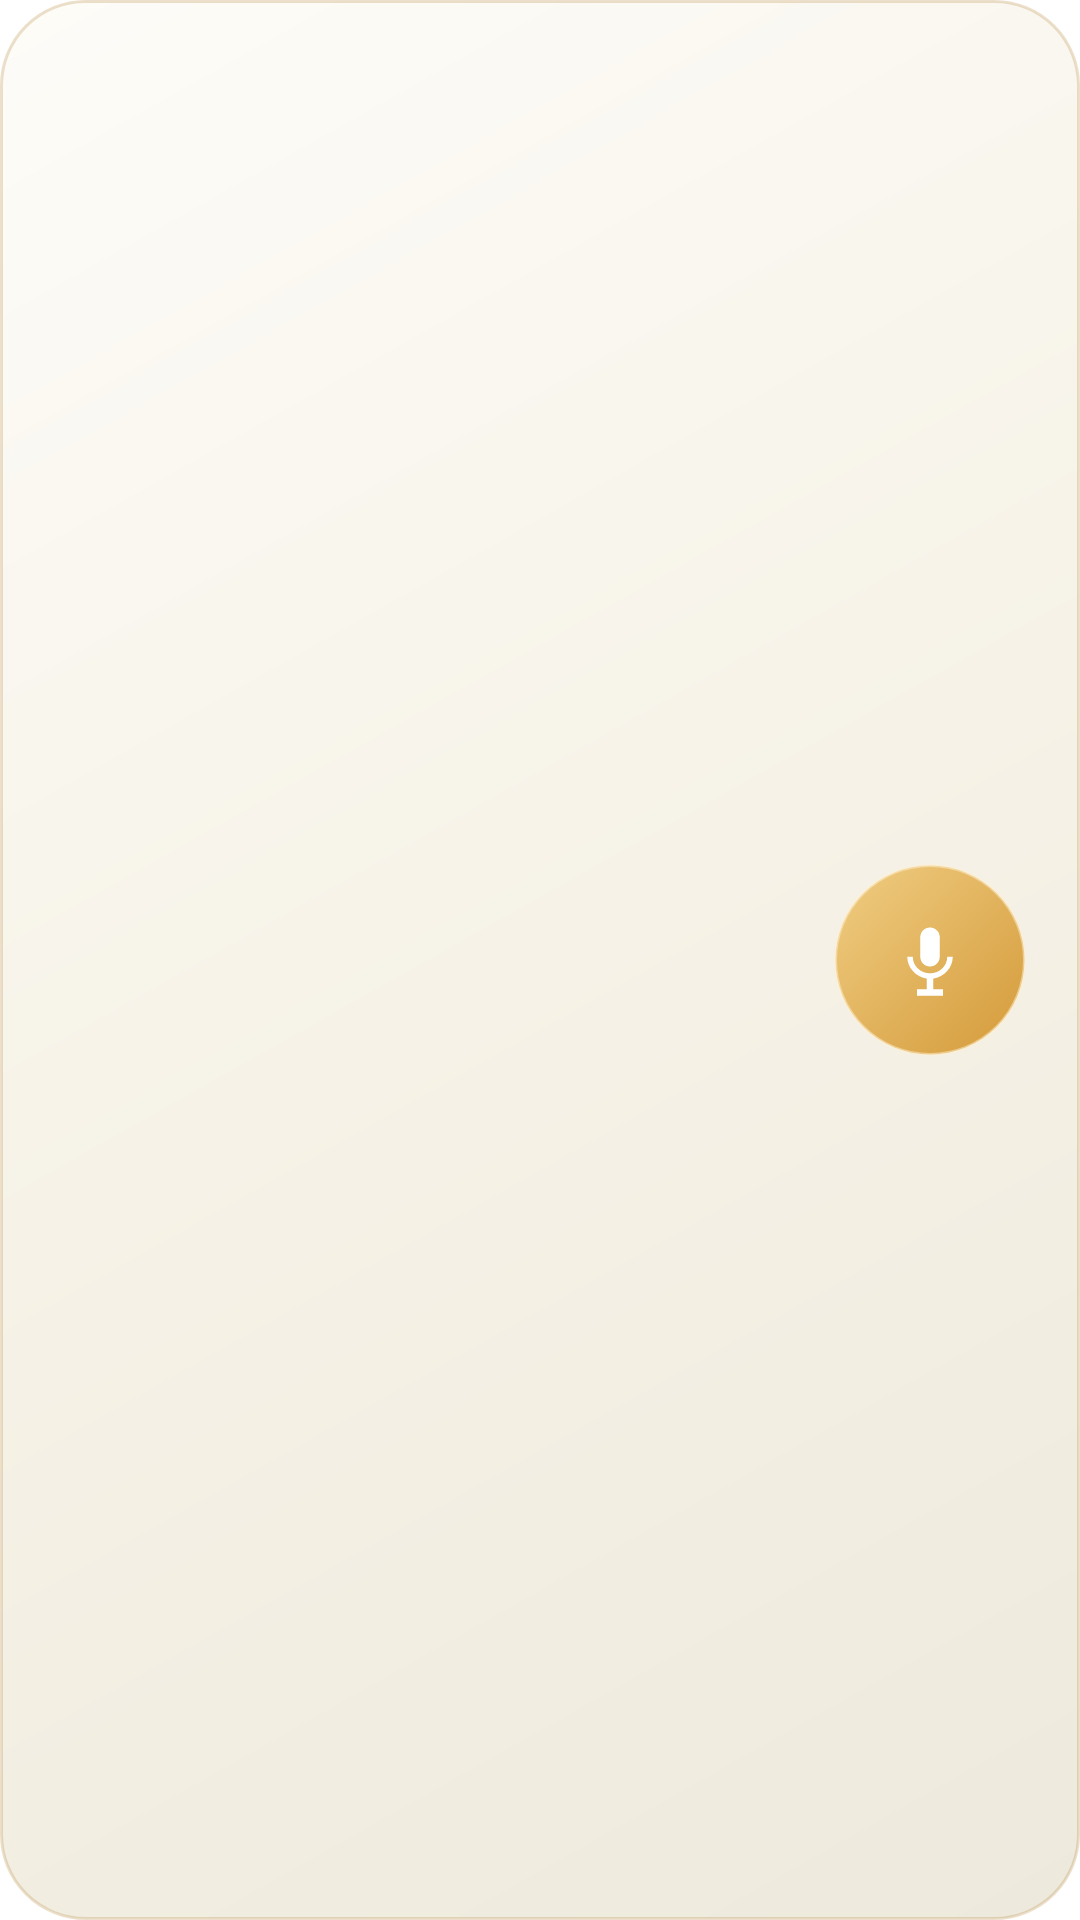

Here is an Android app screen rendered from its layout file. Give the layout XML and the strings, colors and styles it references.
<!-- AndroidManifest.xml: fallback theme Theme.MaterialComponents.DayNight.NoActionBar -->
<!-- res/layout/neorecall_record_widget.xml -->
<?xml version="1.0" encoding="utf-8"?>
<FrameLayout xmlns:android="http://schemas.android.com/apk/res/android"
    android:id="@+id/widget_root"
    android:layout_width="match_parent"
    android:layout_height="match_parent"
    android:background="@drawable/widget_surface"
    android:clickable="true"
    android:focusable="true"
    android:paddingStart="20dp"
    android:paddingTop="15dp"
    android:paddingEnd="18dp"
    android:paddingBottom="15dp">

    <LinearLayout
        android:layout_width="match_parent"
        android:layout_height="match_parent"
        android:layout_marginEnd="82dp"
        android:gravity="center_vertical"
        android:orientation="vertical">

        <LinearLayout
            android:layout_width="match_parent"
            android:layout_height="wrap_content"
            android:gravity="center_vertical"
            android:orientation="horizontal">

            <TextView
                android:id="@+id/widget_live_dot"
                android:layout_width="wrap_content"
                android:layout_height="wrap_content"
                android:layout_marginEnd="5dp"
                android:text="●"
                android:textColor="@color/widget_danger"
                android:textSize="8sp"
                android:visibility="gone" />

            <TextView
                android:id="@+id/widget_status"
                android:layout_width="wrap_content"
                android:layout_height="wrap_content"
                android:fontFamily="monospace"
                android:letterSpacing="0.12"
                android:maxLines="1"
                android:textColor="@color/widget_text_muted"
                android:textSize="9sp"
                android:textStyle="bold" />

            <TextView
                android:id="@+id/widget_meta"
                android:layout_width="0dp"
                android:layout_height="wrap_content"
                android:layout_marginStart="8dp"
                android:layout_weight="1"
                android:ellipsize="end"
                android:fontFamily="monospace"
                android:gravity="end"
                android:maxLines="1"
                android:textColor="@color/widget_text_muted"
                android:textSize="9sp" />
        </LinearLayout>

        <TextView
            android:id="@+id/widget_title"
            android:layout_width="match_parent"
            android:layout_height="wrap_content"
            android:layout_marginTop="6dp"
            android:ellipsize="end"
            android:fontFamily="sans-serif-medium"
            android:maxLines="1"
            android:textColor="@color/widget_text_primary"
            android:textSize="20sp" />

        <Chronometer
            android:id="@+id/widget_elapsed"
            android:layout_width="wrap_content"
            android:layout_height="wrap_content"
            android:layout_marginTop="2dp"
            android:fontFamily="monospace"
            android:textColor="@color/widget_accent"
            android:textSize="15sp"
            android:visibility="gone" />

        <TextView
            android:id="@+id/widget_subtitle"
            android:layout_width="match_parent"
            android:layout_height="wrap_content"
            android:layout_marginTop="2dp"
            android:ellipsize="end"
            android:maxLines="1"
            android:textColor="@color/widget_text_secondary"
            android:textSize="11sp" />

        <LinearLayout
            android:id="@+id/widget_meter"
            android:layout_width="match_parent"
            android:layout_height="wrap_content"
            android:layout_marginTop="9dp"
            android:orientation="horizontal"
            android:visibility="gone">

            <include layout="@layout/widget_meter" />
        </LinearLayout>
    </LinearLayout>

    <ImageView
        android:id="@+id/widget_action"
        android:layout_width="64dp"
        android:layout_height="64dp"
        android:layout_gravity="end|center_vertical"
        android:background="@drawable/widget_action_ready"
        android:clickable="true"
        android:contentDescription="@string/widget_action_description"
        android:focusable="true"
        android:padding="19dp"
        android:scaleType="fitCenter"
        android:src="@drawable/ic_widget_mic" />

    <ImageView
        android:id="@+id/widget_configure"
        android:layout_width="26dp"
        android:layout_height="26dp"
        android:layout_gravity="end|top"
        android:layout_marginTop="-6dp"
        android:layout_marginEnd="-4dp"
        android:alpha="0.45"
        android:clickable="true"
        android:contentDescription="@string/widget_configure_description"
        android:focusable="true"
        android:padding="6dp"
        android:scaleType="fitCenter"
        android:src="@drawable/ic_widget_gear"
        android:visibility="gone" />
</FrameLayout>
<!-- res/layout/widget_meter.xml (included above) -->
<?xml version="1.0" encoding="utf-8"?>
<LinearLayout xmlns:android="http://schemas.android.com/apk/res/android"
    android:layout_width="match_parent"
    android:layout_height="wrap_content"
    android:orientation="horizontal">

    <ImageView
        android:id="@+id/widget_pip_1"
        android:layout_width="0dp"
        android:layout_height="4dp"
        android:layout_weight="1"
        android:layout_marginEnd="3dp"
        android:contentDescription="@null"
        android:scaleType="fitXY"
        android:src="@drawable/widget_pip_off" />
    <ImageView
        android:id="@+id/widget_pip_2"
        android:layout_width="0dp"
        android:layout_height="4dp"
        android:layout_weight="1"
        android:layout_marginEnd="3dp"
        android:contentDescription="@null"
        android:scaleType="fitXY"
        android:src="@drawable/widget_pip_off" />
    <ImageView
        android:id="@+id/widget_pip_3"
        android:layout_width="0dp"
        android:layout_height="4dp"
        android:layout_weight="1"
        android:layout_marginEnd="3dp"
        android:contentDescription="@null"
        android:scaleType="fitXY"
        android:src="@drawable/widget_pip_off" />
    <ImageView
        android:id="@+id/widget_pip_4"
        android:layout_width="0dp"
        android:layout_height="4dp"
        android:layout_weight="1"
        android:layout_marginEnd="3dp"
        android:contentDescription="@null"
        android:scaleType="fitXY"
        android:src="@drawable/widget_pip_off" />
    <ImageView
        android:id="@+id/widget_pip_5"
        android:layout_width="0dp"
        android:layout_height="4dp"
        android:layout_weight="1"
        android:layout_marginEnd="3dp"
        android:contentDescription="@null"
        android:scaleType="fitXY"
        android:src="@drawable/widget_pip_off" />
    <ImageView
        android:id="@+id/widget_pip_6"
        android:layout_width="0dp"
        android:layout_height="4dp"
        android:layout_weight="1"
        android:layout_marginEnd="3dp"
        android:contentDescription="@null"
        android:scaleType="fitXY"
        android:src="@drawable/widget_pip_off" />
    <ImageView
        android:id="@+id/widget_pip_7"
        android:layout_width="0dp"
        android:layout_height="4dp"
        android:layout_weight="1"
        android:layout_marginEnd="3dp"
        android:contentDescription="@null"
        android:scaleType="fitXY"
        android:src="@drawable/widget_pip_off" />
    <ImageView
        android:id="@+id/widget_pip_8"
        android:layout_width="0dp"
        android:layout_height="4dp"
        android:layout_weight="1"
        android:layout_marginEnd="3dp"
        android:contentDescription="@null"
        android:scaleType="fitXY"
        android:src="@drawable/widget_pip_off" />
    <ImageView
        android:id="@+id/widget_pip_9"
        android:layout_width="0dp"
        android:layout_height="4dp"
        android:layout_weight="1"
        android:layout_marginEnd="3dp"
        android:contentDescription="@null"
        android:scaleType="fitXY"
        android:src="@drawable/widget_pip_off" />
    <ImageView
        android:id="@+id/widget_pip_10"
        android:layout_width="0dp"
        android:layout_height="4dp"
        android:layout_weight="1"
        android:layout_marginEnd="3dp"
        android:contentDescription="@null"
        android:scaleType="fitXY"
        android:src="@drawable/widget_pip_off" />
    <ImageView
        android:id="@+id/widget_pip_11"
        android:layout_width="0dp"
        android:layout_height="4dp"
        android:layout_weight="1"
        android:layout_marginEnd="3dp"
        android:contentDescription="@null"
        android:scaleType="fitXY"
        android:src="@drawable/widget_pip_off" />
    <ImageView
        android:id="@+id/widget_pip_12"
        android:layout_width="0dp"
        android:layout_height="4dp"
        android:layout_weight="1"
        android:layout_marginEnd="0dp"
        android:contentDescription="@null"
        android:scaleType="fitXY"
        android:src="@drawable/widget_pip_off" />
</LinearLayout>
<!-- resources referenced by this layout -->
<resources>
  <color name="widget_accent">#FFB07D2B</color>
  <color name="widget_danger">#FFAE473C</color>
  <color name="widget_text_muted">#FF7E8470</color>
  <color name="widget_text_primary">#FF1C2117</color>
  <color name="widget_text_secondary">#FF49503F</color>
  <!-- drawable ic_widget_gear (drawable) -->
  <?xml version="1.0" encoding="utf-8"?>
  <vector xmlns:android="http://schemas.android.com/apk/res/android"
      android:width="24dp"
      android:height="24dp"
      android:viewportWidth="24"
      android:viewportHeight="24">
      <path
          android:fillColor="#FFFFFFFF"
          android:pathData="M19.14,12.94c0.04,-0.3 0.06,-0.61 0.06,-0.94s-0.02,-0.64 -0.07,-0.94l2.03,-1.58c0.18,-0.14 0.23,-0.41 0.12,-0.61l-1.92,-3.32c-0.12,-0.22 -0.37,-0.29 -0.59,-0.22l-2.39,0.96c-0.5,-0.38 -1.03,-0.7 -1.62,-0.94L14.4,2.81c-0.04,-0.24 -0.24,-0.41 -0.48,-0.41h-3.84c-0.24,0 -0.43,0.17 -0.47,0.41L9.25,5.35C8.66,5.59 8.12,5.92 7.63,6.29L5.24,5.33c-0.22,-0.08 -0.47,0 -0.59,0.22L2.74,8.87C2.62,9.08 2.66,9.34 2.86,9.48l2.03,1.58C4.84,11.36 4.8,11.69 4.8,12s0.02,0.64 0.07,0.94l-2.03,1.58c-0.18,0.14 -0.23,0.41 -0.12,0.61l1.92,3.32c0.12,0.22 0.37,0.29 0.59,0.22l2.39,-0.96c0.5,0.38 1.03,0.7 1.62,0.94l0.36,2.54c0.05,0.24 0.24,0.41 0.48,0.41h3.84c0.24,0 0.44,-0.17 0.47,-0.41l0.36,-2.54c0.59,-0.24 1.13,-0.56 1.62,-0.94l2.39,0.96c0.22,0.08 0.47,0 0.59,-0.22l1.92,-3.32c0.12,-0.22 0.07,-0.47 -0.12,-0.61zM12,15.6c-1.98,0 -3.6,-1.62 -3.6,-3.6s1.62,-3.6 3.6,-3.6 3.6,1.62 3.6,3.6 -1.62,3.6 -3.6,3.6z" />
  </vector>
  <!-- drawable ic_widget_mic (drawable) -->
  <?xml version="1.0" encoding="utf-8"?>
  <vector xmlns:android="http://schemas.android.com/apk/res/android"
      android:width="26dp"
      android:height="26dp"
      android:viewportWidth="24"
      android:viewportHeight="24">
      <path
          android:fillColor="#FFFFFFFF"
          android:pathData="M12,14c1.66,0 2.99,-1.34 2.99,-3L15,5c0,-1.66 -1.34,-3 -3,-3S9,3.34 9,5v6c0,1.66 1.34,3 3,3zM17.3,11c0,3 -2.54,5.1 -5.3,5.1S6.7,14 6.7,11H5c0,3.41 2.72,6.23 6,6.72V21H8v2h8v-2h-3v-3.28c3.28,-0.48 6,-3.3 6,-6.72h-1.7z" />
  </vector>
  <!-- drawable widget_action_ready (drawable) -->
  <?xml version="1.0" encoding="utf-8"?>
  <shape xmlns:android="http://schemas.android.com/apk/res/android" android:shape="oval">
      <gradient
          android:angle="315"
          android:startColor="#FFF0CD83"
          android:endColor="#FFD49A39" />
      <stroke android:width="1dp" android:color="#80FFF2D2" />
  </shape>
  <string name="widget_action_description">Start phone recording</string>
  <string name="widget_configure_description">Widget settings</string>
</resources>
